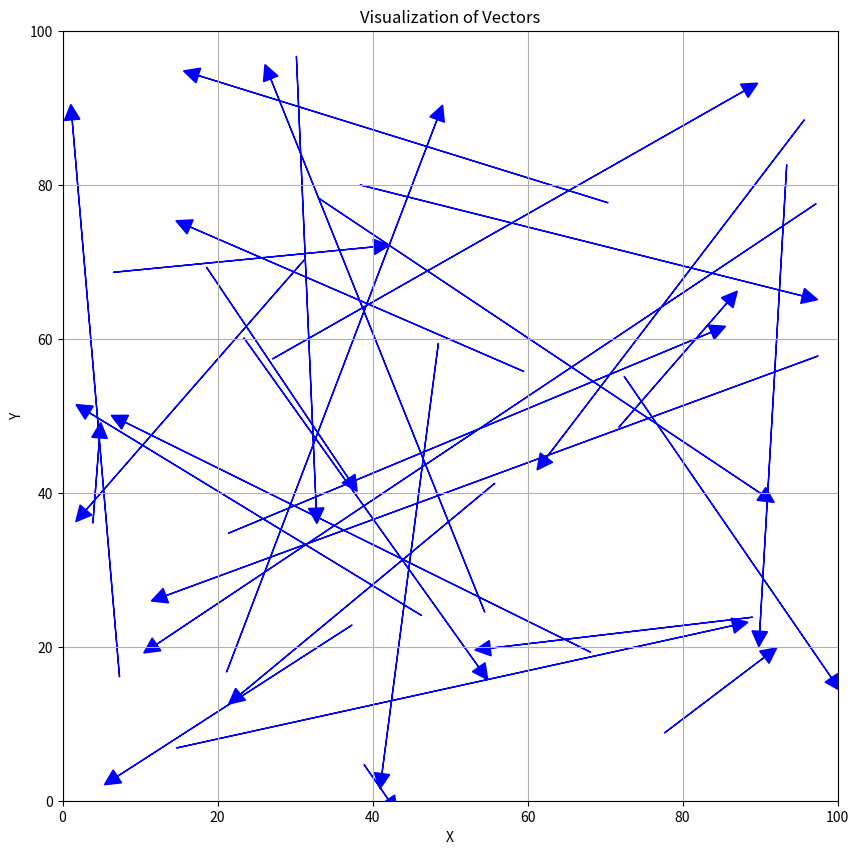

Recreate this plot in Python.
vector_pairs = [((37.367672511831096, 22.824611927628467),
  (7.0804089150143135, 3.164616623307437)),
 ((30.175736625167293, 96.68532683271852),
  (32.730298963945806, 37.99316789038551)),
 ((21.39794809227854, 34.736729635767375),
  (83.7030864424463, 60.843614458619854)),
 ((77.65695335254212, 8.792129090163014),
  (90.557831089241, 18.635505924412456)),
 ((32.983300767109014, 78.29435395022126),
  (90.17188301532126, 39.85202894397305)),
 ((27.07865337196642, 57.36619776163899),
  (87.9718412893751, 92.19612587512984)),
 ((68.14138081331141, 19.290256936164607),
  (8.070862236234333, 49.154306586113485)),
 ((97.24562077408603, 77.53473629011137),
  (12.134780517503053, 20.30744389792597)),
 ((23.38161091457085, 60.13718258526409),
  (53.70274750609504, 17.347188737932516)),
 ((70.39670205411988, 77.65235433986429),
  (17.520857887789266, 94.182912744612)),
 ((38.90226595264069, 4.69929173134549),
  (42.02648068147764, 0.1752637278601754)),
 ((55.787835355382455, 41.23285673387234),
  (22.970831409767676, 13.832161863165126)),
 ((54.48609726535717, 24.47265680293714),
  (26.86236557306234, 93.74748233173908)),
 ((31.19428479771762, 70.24477727089075),
  (3.024962182927571, 37.75208850882373)),
 ((72.46421899726624, 55.11422693147024),
  (99.21480549601452, 15.96570614716577)),
 ((18.585017693643724, 69.27906796559016),
  (36.90741882175374, 41.840795818058176)),
 ((48.496579047838075, 59.41494606761086),
  (41.215873809964485, 3.5186156716384254)),
 ((89.05764867895095, 23.836430290315935),
  (55.18796173336167, 19.808012490594407)),
 ((21.168946729760265, 16.702796011730204),
  (48.330743096284145, 88.46882708957091)),
 ((14.69605962439684, 6.847547108396512),
  (86.48753101227139, 22.743459339096873)),
 ((59.51652273794677, 55.74943230849932),
  (16.461040829940842, 74.5198544767167)),
 ((97.50527062087964, 57.76285616427435),
  (13.329601656963408, 26.634038308652674)),
 ((7.3540321551815, 16.072764304889773),
  (1.2406859369726186, 88.43446180250078)),
 ((38.39039940653471, 79.97401257164897),
  (95.48867327630548, 65.55970294158121)),
 ((71.77655055182646, 48.49729054453222),
  (85.76005403553671, 64.67268656662692)),
 ((93.44329255414533, 82.61742328488924),
  (89.96253481005905, 22.003224028741464)),
 ((46.33076875277362, 24.055425453309056),
  (3.442503491876092, 50.39630521892903)),
 ((6.559260620353524, 68.62354296380761),
  (40.182353253900004, 71.93214880054609)),
 ((3.9145951386927114, 36.037281657468135),
  (4.774773848501212, 47.12772779189835)),
 ((95.73018361803216, 88.44345090277227),
  (62.439086655729206, 44.55797589793226))]


import matplotlib.pyplot as plt

# Plotting the vectors
plt.figure(figsize=(10, 10))
for start, end in vector_pairs:
    plt.arrow(start[0], start[1], end[0] - start[0], end[1] - start[1], 
              head_width=2, head_length=2, fc='blue', ec='blue')

plt.xlim(0, 100)
plt.ylim(0, 100)
plt.xlabel("X")
plt.ylabel("Y")
plt.title("Visualization of Vectors")
plt.grid(True)
plt.show()
